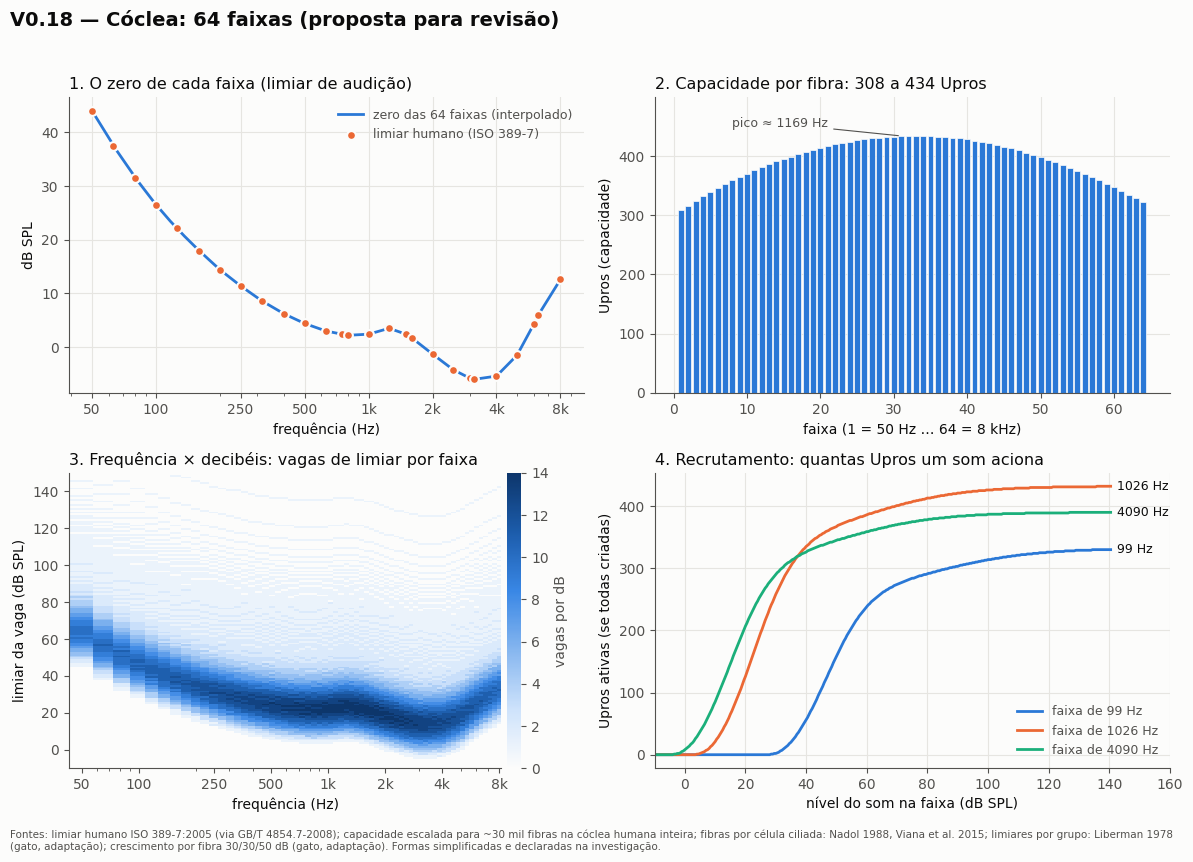

Source code (Python):
"""V0.18 — tabela das 64 faixas da cóclea (proposta para revisão do responsável; nada aqui é especificação aprovada).
Para cada faixa: frequência central (escala ERB, 50 Hz a 8 kHz), zero (limiar humano interpolado/extrapolado),
capacidade (Upros por fibra, perfil humano) e as vagas de limiar (convolução, decisão B).
Gera tabela-faixas.csv e tabela-faixas.png. Uso: python3 tabela_faixas.py"""
import csv, math
import numpy as np
import matplotlib
matplotlib.use("Agg")
import matplotlib.pyplot as plt

# --- cóclea: 64 faixas ERB (Glasberg & Moore 1990: E = 21,4·log10(4,37·f/1000 + 1); fórmula de memória, padrão da área)
E = lambda f: 21.4 * np.log10(4.37 * f / 1000 + 1)
Einv = lambda e: (10 ** (e / 21.4) - 1) * 1000 / 4.37
ec = np.linspace(E(50), E(8000), 64); fc = Einv(ec)
step = ec[1] - ec[0]; fe = Einv(np.concatenate(([ec[0] - step / 2], (ec[:-1] + ec[1:]) / 2, [ec[-1] + step / 2])))

# --- zero de cada faixa: limiar humano de referência em campo livre (ISO 389-7:2005, reproduzido de forma idêntica na
#     GB/T 4854.7-2008, tabela 1; valores lidos por OCR, não conferidos com o original), interpolado em log da frequência
fiso = np.array([20, 25, 31.5, 40, 50, 63, 80, 100, 125, 160, 200, 250, 315, 400, 500, 630, 750, 800, 1000, 1250, 1500, 1600, 2000,
                 2500, 3000, 3150, 4000, 5000, 6000, 6300, 8000, 9000, 10000, 11200, 12500, 14000, 16000.0])
tiso = np.array([78.5, 68.7, 59.5, 51.1, 44.0, 37.5, 31.5, 26.5, 22.1, 17.9, 14.4, 11.4, 8.6, 6.2, 4.4, 3.0, 2.4, 2.2, 2.4, 3.5, 2.4, 1.7, -1.3,
                 -4.2, -5.8, -6.0, -5.4, -1.5, 4.3, 6.0, 12.6, 13.9, 13.9, 13.0, 12.3, 18.4, 40.2])
lf = np.log2(fc)
zero = np.interp(lf, np.log2(fiso), tiso)
baixo = np.zeros(64, bool)   # sem extrapolação: 50 Hz a 8 kHz estão dentro da tabela

# --- capacidade: posição na cóclea (Greenwood 1990, humano: f = 165,4·(10^(2,1x) − 0,88); constantes de memória, padrão da área)
X = lambda f: np.log10(f / 165.4 + 0.88) / 2.1
dx = np.diff(X(fe)); xc = X(fc)
ihc = 3500 * dx                                     # ~3.000-3.500 células ciliadas internas, densidade suposta uniforme
porcel = 6.5 + (14 - 6.5) * np.sin(np.pi * xc)      # 6,5 nas pontas, 14 no meio (Nadol 1988; Viana et al. 2015); forma suposta
# escala: "podemos ter menos que o humano, não mais" -> normaliza para ~30.000 fibras na cóclea humana inteira
xs = np.linspace(0, 1, 100001); total_inteira = 3500 * np.mean(6.5 + (14 - 6.5) * np.sin(np.pi * xs))
escala = min(1.0, 30000 / total_inteira)
cap = np.floor(ihc * porcel * escala).astype(int)

# --- vagas de limiar dentro da faixa (decisão B: limiares ⊛ crescimento de cada fibra); formas realistas + S, 30/30/50 dB
dd = 0.01; x = np.arange(-20, 160, dd)
def gauss(m, s): g = np.exp(-0.5 * ((x - m) / s) ** 2) * (x >= 0); return g / (g.sum() * dd)
def logn(s0, med, sg):
    y = np.where(x > s0, x - s0, 1e-9); g = np.exp(-0.5 * ((np.log(y) - np.log(med - s0)) / sg) ** 2) / y * (x > s0); return g / (g.sum() * dd)
def kern(D):
    s = D / (2 * np.log(9)); r = 1 / (1 + np.exp(-(x - D / 2) / s)); k = np.gradient(r, dd); k[x < 0] = 0; return k / (k.sum() * dd)
def conv(a, b): i0 = np.argmin(abs(x)); return (np.convolve(a, b) * dd)[i0:i0 + x.size]
f = 0.61 * conv(gauss(3, 3), kern(30)) + 0.23 * conv(gauss(8, 4), kern(30)) + 0.16 * conv(logn(12, 35, 0.5), kern(50))
C = np.cumsum(f) * dd; C /= C[-1]
def vagas(n): return np.interp((np.arange(n) + 0.5) / n, C, x)   # dB acima do zero da faixa

# --- tabela
with open("tabela-faixas.csv", "w", newline="") as fh:
    w = csv.writer(fh); w.writerow(["faixa", "freq_central_Hz", "zero_dB_SPL", "zero_origem", "celulas_ciliadas", "fibras_por_celula", "capacidade_Upros", "vaga_mais_baixa_dB_SPL", "vaga_mais_alta_dB_SPL"])
    for i in range(64):
        v = vagas(cap[i]) + zero[i]
        w.writerow([i + 1, round(fc[i], 1), round(zero[i], 1), "extrapolado" if baixo[i] else "interpolado", round(ihc[i], 1), round(porcel[i], 1), cap[i], round(v.min(), 1), round(v.max(), 1)])
print("escala", round(escala, 3), "| capacidade: mín", cap.min(), "máx", cap.max(), "total por ouvido", cap.sum(), "| zero: mín", round(zero.min(), 1), "máx", round(zero.max(), 1))

# --- figura (paleta de referência: azul série 1, laranja série 2, aqua série 3; texto em tinta neutra)
B1, O2, A3, TXT, TX2, GRID, SURF = "#2a78d6", "#eb6834", "#1baf7a", "#0b0b0b", "#52514e", "#e6e5e1", "#fcfcfb"
plt.rcParams.update({"font.family": "DejaVu Sans", "font.size": 10, "axes.edgecolor": TX2, "axes.labelcolor": TXT,
                     "xtick.color": TX2, "ytick.color": TX2, "axes.spines.top": False, "axes.spines.right": False})
fig, ax = plt.subplots(2, 2, figsize=(12, 8.6), facecolor=SURF)
for a in ax.flat: a.set_facecolor(SURF); a.grid(True, color=GRID, lw=0.8); a.set_axisbelow(True)
tk = [50, 100, 250, 500, 1000, 2000, 4000, 8000]; tl = ["50", "100", "250", "500", "1k", "2k", "4k", "8k"]

a = ax[0, 0]
a.plot(fc, zero, color=B1, lw=2, label="zero das 64 faixas (interpolado)")
k = (fiso >= 50) & (fiso <= 8000)
a.scatter(fiso[k], tiso[k], s=40, color=O2, zorder=3, edgecolor=SURF, lw=1.5, label="limiar humano (ISO 389-7)")
a.set_xscale("log"); a.set_xticks(tk); a.set_xticklabels(tl); a.set_xlabel("frequência (Hz)"); a.set_ylabel("dB SPL")
a.set_title("1. O zero de cada faixa (limiar de audição)", loc="left", color=TXT, fontsize=11.5)
a.legend(frameon=False, fontsize=9, labelcolor=TX2)

a = ax[0, 1]
a.bar(np.arange(1, 65), cap, color=B1, width=0.8, edgecolor=SURF, lw=0.5)
a.set_xlabel("faixa (1 = 50 Hz … 64 = 8 kHz)"); a.set_ylabel("Upros (capacidade)")
a.set_title(f"2. Capacidade por fibra: {cap.min()} a {cap.max()} Upros", loc="left", color=TXT, fontsize=11.5)
im = int(np.argmax(cap)); a.annotate(f"pico ≈ {fc[im]:.0f} Hz", (im + 1, cap[im]), xytext=(im - 22, cap[im] + 15), color=TX2, fontsize=9,
                                    arrowprops=dict(arrowstyle="-", color=TX2, lw=0.8))
a.set_ylim(0, cap.max() * 1.15)

a = ax[1, 0]
lv = np.arange(-10, 151, 1.0); H = np.zeros((lv.size - 1, 64))
for i in range(64): H[:, i] = np.histogram(vagas(cap[i]) + zero[i], bins=lv)[0]
from matplotlib.colors import LinearSegmentedColormap
cm = LinearSegmentedColormap.from_list("azul", [SURF, "#cde2fb", "#86b6ef", "#3987e5", "#1c5cab", "#0d366b"])
pc = a.pcolormesh(fe, lv, H, cmap=cm, shading="flat")
a.set_xscale("log"); a.set_xticks(tk); a.set_xticklabels(tl); a.set_ylim(-10, 150)
a.set_xlabel("frequência (Hz)"); a.set_ylabel("limiar da vaga (dB SPL)")
a.set_title("3. Frequência × decibéis: vagas de limiar por faixa", loc="left", color=TXT, fontsize=11.5)
cb = fig.colorbar(pc, ax=a, pad=0.01); cb.set_label("vagas por dB", color=TX2); cb.outline.set_visible(False)

a = ax[1, 1]
for cor, alvo in ((B1, 100), (O2, 1000), (A3, 4000)):
    i = int(np.argmin(abs(fc - alvo))); v = np.sort(vagas(cap[i]) + zero[i]); L = np.arange(-10, 141, 0.5)
    n = np.searchsorted(v, L, side="right"); a.plot(L, n, color=cor, lw=2, label=f"faixa de {fc[i]:.0f} Hz")
    a.text(L[-1] + 2, n[-1], f"{fc[i]:.0f} Hz", color=TXT, fontsize=9, va="center")
a.legend(frameon=False, fontsize=9, labelcolor=TX2, loc="lower right"); a.set_xlim(-10, 160); a.set_xlabel("nível do som na faixa (dB SPL)"); a.set_ylabel("Upros ativas (se todas criadas)")
a.set_title("4. Recrutamento: quantas Upros um som aciona", loc="left", color=TXT, fontsize=11.5)

fig.suptitle("V0.18 — Cóclea: 64 faixas (proposta para revisão)", x=0.01, ha="left", fontsize=14, color=TXT, fontweight="bold")
fig.text(0.01, 0.005, "Fontes: limiar humano ISO 389-7:2005 (via GB/T 4854.7-2008); capacidade escalada para ~30 mil fibras na cóclea humana inteira; fibras por célula ciliada: Nadol 1988, Viana et al. 2015; limiares por grupo: Liberman 1978 (gato, adaptação); "
         "crescimento por fibra 30/30/50 dB (gato, adaptação). Formas simplificadas e declaradas na investigação.", fontsize=7.5, color=TX2, wrap=True)
fig.tight_layout(rect=(0, 0.03, 1, 0.96)); fig.savefig("tabela-faixas.png", dpi=150, facecolor=SURF)
